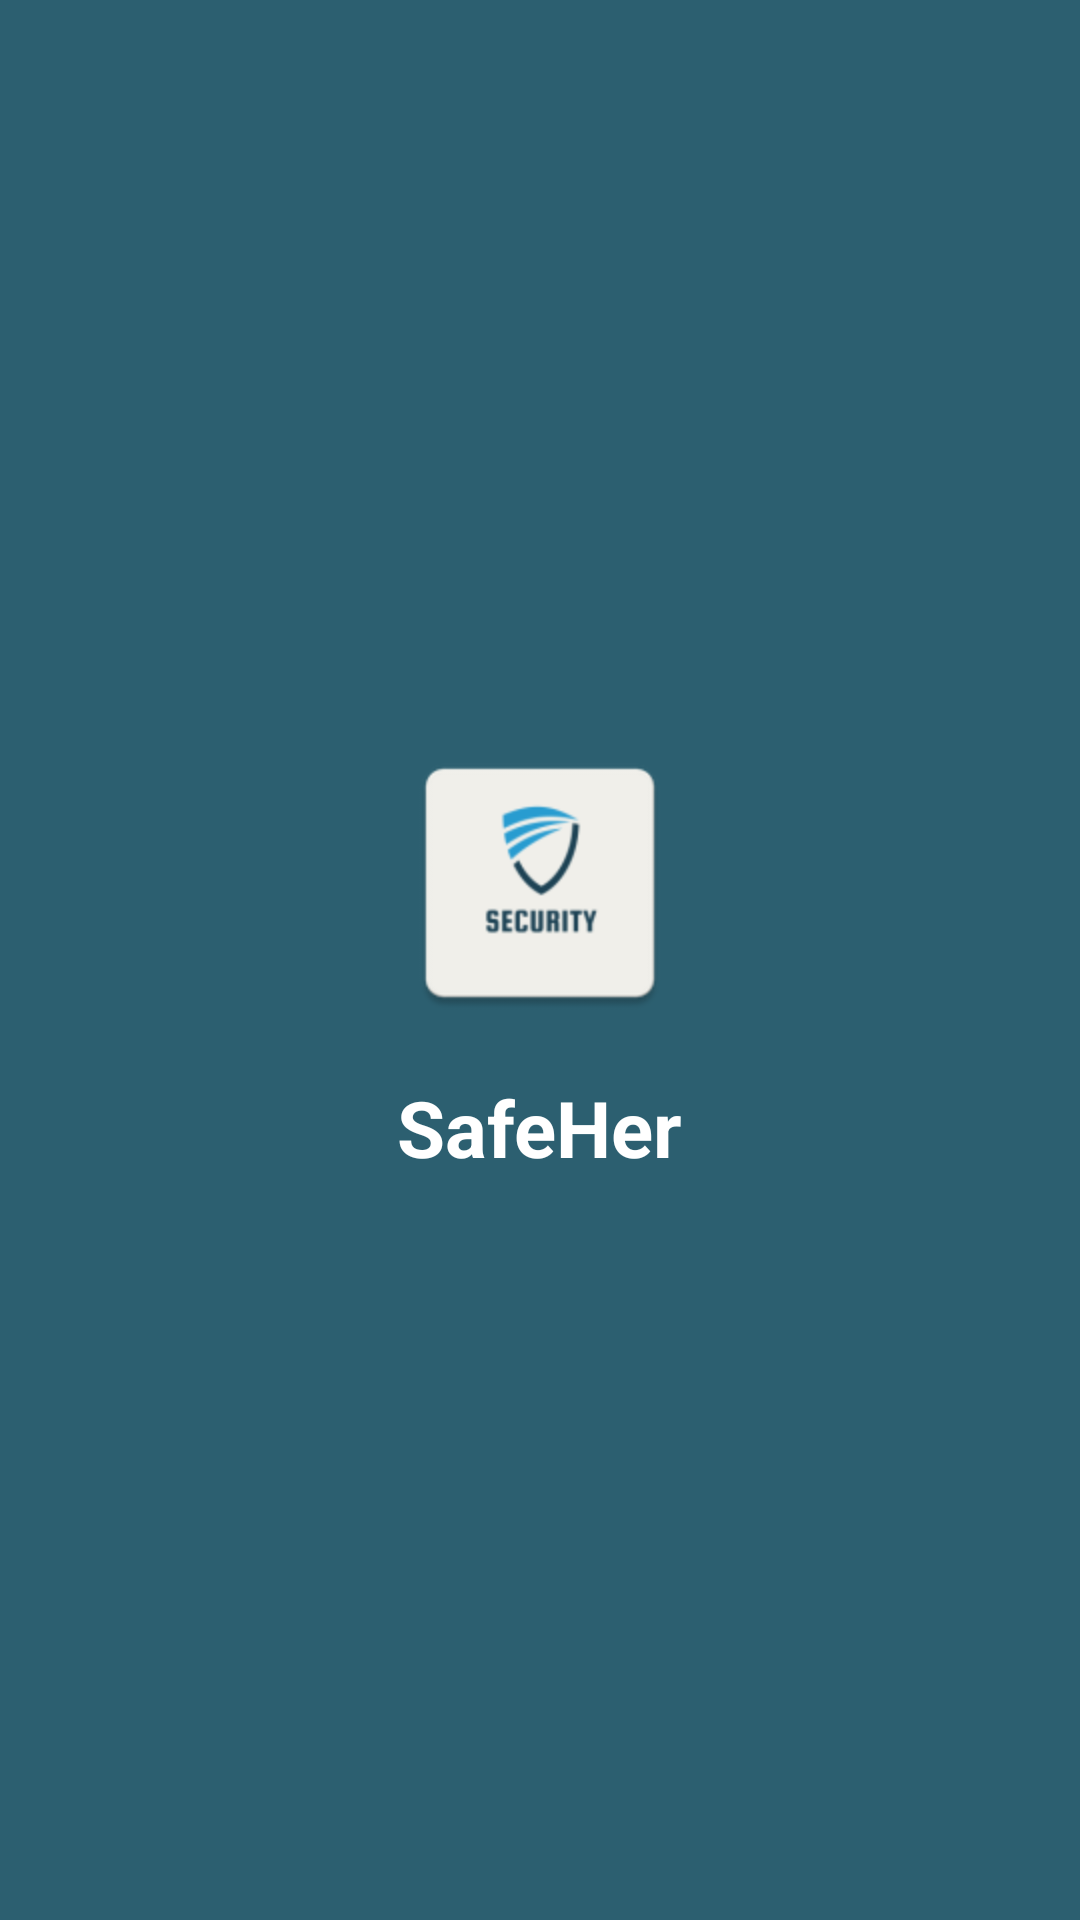

Here is an Android app screen rendered from its layout file. Give the layout XML and the strings, colors and styles it references.
<!-- AndroidManifest.xml: activity theme Theme.WomenSafetyApp.Splash -->
<!-- res/layout/activity_splash.xml -->
<?xml version="1.0" encoding="utf-8"?>
<LinearLayout xmlns:android="http://schemas.android.com/apk/res/android"
    android:layout_width="match_parent"
    android:layout_height="match_parent"
    android:orientation="vertical"
    android:gravity="center"
    android:background="@color/primary">

    <ImageView
        android:layout_width="96dp"
        android:layout_height="96dp"
        android:src="@mipmap/ic_launcher"
        android:contentDescription="@string/app_name" />

    <TextView
        android:layout_width="wrap_content"
        android:layout_height="wrap_content"
        android:layout_marginTop="16dp"
        android:text="@string/app_name"
        android:textColor="@color/on_primary"
        android:textSize="26sp"
        android:textStyle="bold" />

</LinearLayout>
<!-- resources referenced by this layout -->
<resources>
  <color name="on_primary">#FFFFFF</color>
  <color name="primary">#2C5F70</color>
  <!-- mipmap ic_launcher: webp bitmap (mipmap-hdpi, 1562 bytes) -->
  <string name="app_name">SafeHer</string>
  <style name="Theme.WomenSafetyApp.Splash" parent="Theme.SplashScreen">
          <item name="windowSplashScreenBackground">@color/primary</item>
          <item name="windowSplashScreenAnimatedIcon">@mipmap/ic_launcher</item>
          <item name="postSplashScreenTheme">@style/Theme.WomenSafetyApp</item>
      </style>
  <style name="Theme.WomenSafetyApp" parent="Theme.Material3.Light.NoActionBar">
          <item name="colorPrimary">@color/primary</item>
          <item name="colorPrimaryVariant">@color/primary_dark</item>
          <item name="colorOnPrimary">@color/on_primary</item>
          <item name="colorSecondary">@color/secondary</item>
          <item name="colorOnSecondary">@color/on_secondary</item>
          <item name="android:statusBarColor">@color/primary_dark</item>
          <item name="android:windowBackground">@color/background</item>
          <item name="android:textColorPrimary">@color/text_primary</item>
          <item name="android:textColorSecondary">@color/text_secondary</item>
          <item name="materialButtonStyle">@style/Widget.WomenSafetyApp.DefaultButton</item>
      </style>
  <color name="primary_dark">#1E4652</color>
  <color name="secondary">#6D9DAB</color>
  <color name="on_secondary">#FFFFFF</color>
  <color name="background">#F7F9FA</color>
  <color name="text_primary">#1B1F20</color>
  <color name="text_secondary">#5C6B6E</color>
  <style name="Widget.WomenSafetyApp.DefaultButton" parent="Widget.Material3.Button">
          <item name="cornerRadius">@dimen/corner_radius_md</item>
      </style>
  <dimen name="corner_radius_md">16dp</dimen>
</resources>
